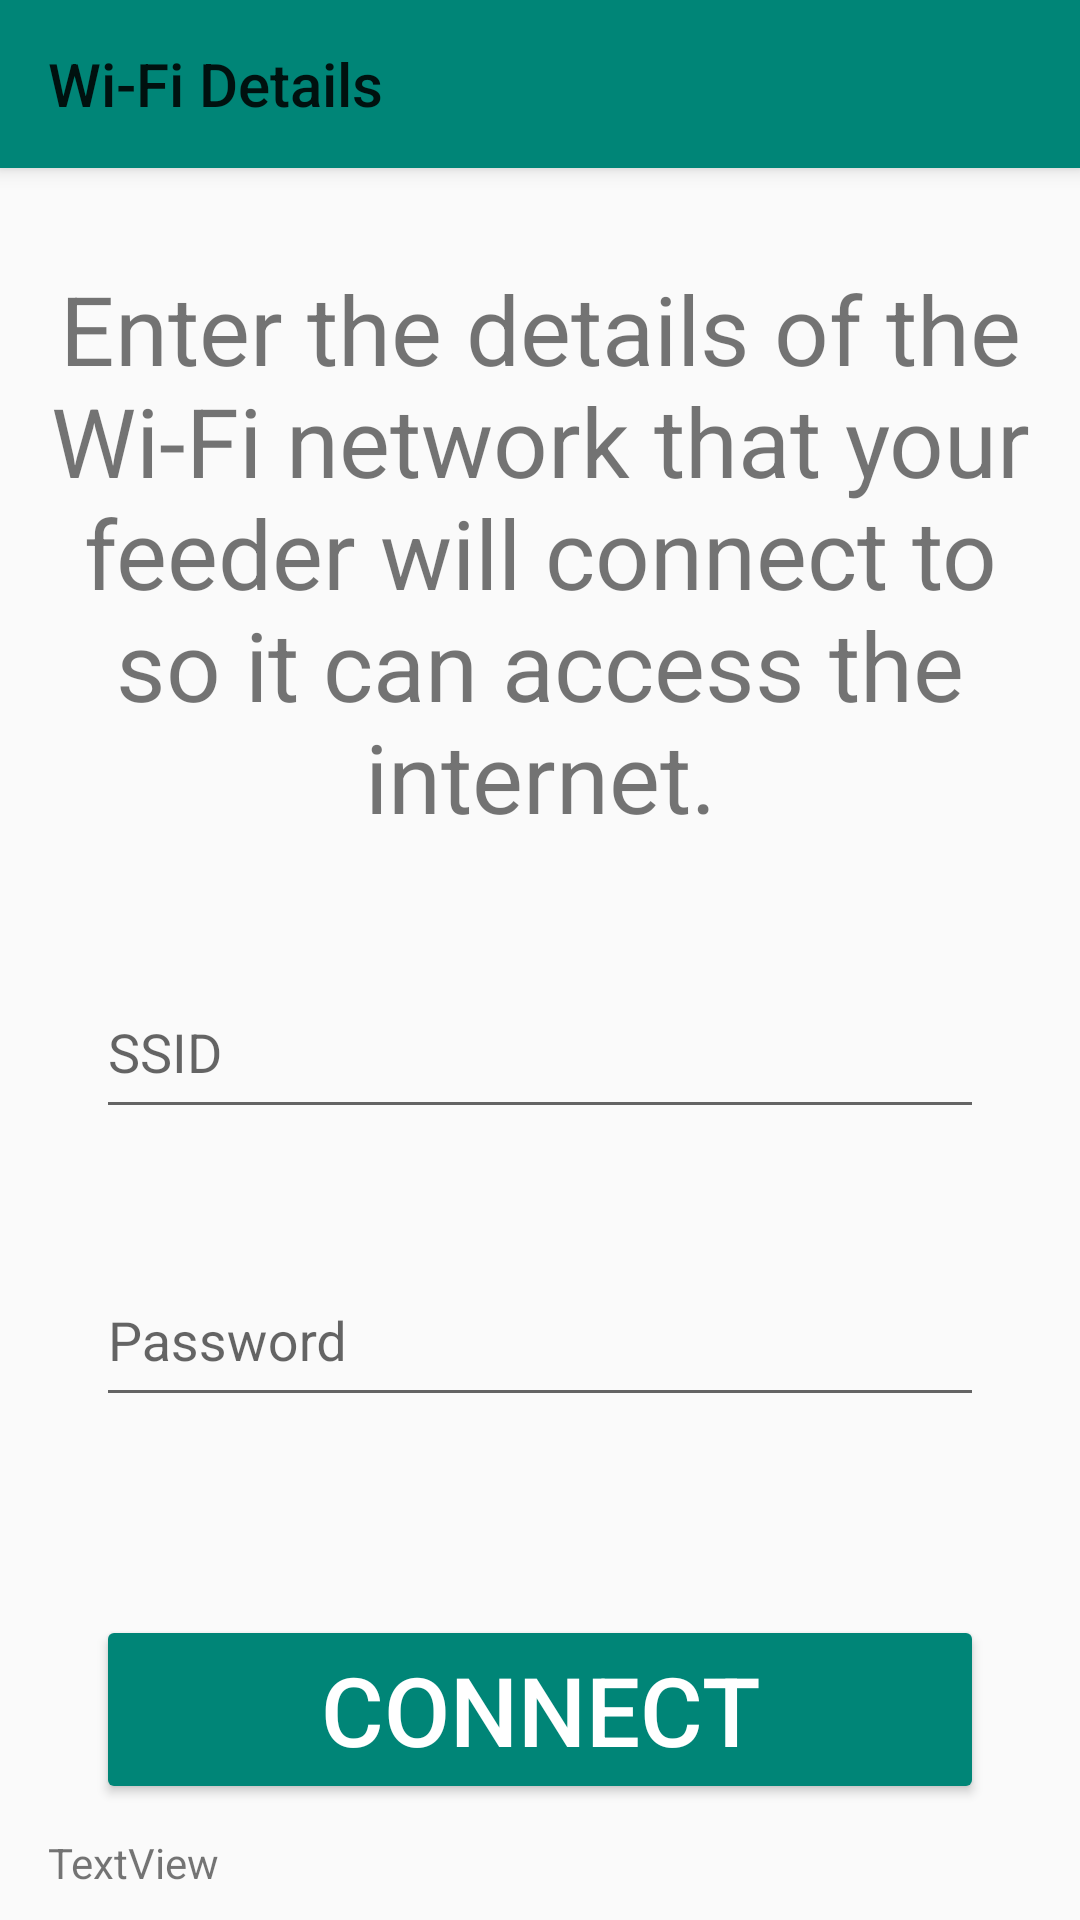

Produce the Android XML layout that renders to this screen, including the resource entries it uses.
<!-- AndroidManifest.xml: application theme Theme.FeedTheBeast -->
<!-- res/layout/activity_wifi_details.xml -->
<?xml version="1.0" encoding="utf-8"?>
<androidx.constraintlayout.widget.ConstraintLayout xmlns:android="http://schemas.android.com/apk/res/android"
    xmlns:app="http://schemas.android.com/apk/res-auto"
    xmlns:tools="http://schemas.android.com/tools"
    android:layout_width="match_parent"
    android:layout_height="match_parent"
    tools:context=".WiFiDetails">

    <androidx.appcompat.widget.Toolbar
        android:id="@+id/tb_WiFiDetails"
        android:layout_width="0dp"
        android:layout_height="wrap_content"
        android:background="?attr/colorAccent"
        android:elevation="4dp"
        android:minHeight="?attr/actionBarSize"
        app:layout_constraintEnd_toEndOf="parent"
        app:layout_constraintStart_toStartOf="parent"
        app:layout_constraintTop_toTopOf="parent"
        app:title="Wi-Fi Details" />

    <TextView
        android:id="@+id/tv_WiFiDetails_Title"
        android:layout_width="0dp"
        android:layout_height="wrap_content"
        android:layout_marginStart="8dp"
        android:layout_marginTop="32dp"
        android:layout_marginEnd="8dp"
        android:text="@string/enterwifidetails"
        android:textAlignment="center"
        android:textSize="32sp"
        app:layout_constraintEnd_toEndOf="parent"
        app:layout_constraintHorizontal_bias="0.0"
        app:layout_constraintStart_toStartOf="parent"
        app:layout_constraintTop_toBottomOf="@+id/tb_WiFiDetails" />

    <com.google.android.material.textfield.TextInputLayout
        android:id="@+id/til_WiFiDetails_SSID"
        android:layout_width="0dp"
        android:layout_height="64dp"
        android:layout_marginStart="32dp"
        android:layout_marginTop="32dp"
        android:layout_marginEnd="32dp"
        app:layout_constraintEnd_toEndOf="parent"
        app:layout_constraintHorizontal_bias="0.0"
        app:layout_constraintStart_toStartOf="parent"
        app:layout_constraintTop_toBottomOf="@+id/tv_WiFiDetails_Title">

        <com.google.android.material.textfield.TextInputEditText
            android:id="@+id/tiet_WiFiDetails_SSID"
            android:layout_width="match_parent"
            android:layout_height="match_parent"
            android:digits="@string/alphanumericcustom"
            android:drawableEnd="@drawable/ic_username"
            android:hint="@string/ssid"
            android:inputType="text"
            android:maxLength="64"
            android:singleLine="true" />
    </com.google.android.material.textfield.TextInputLayout>

    <com.google.android.material.textfield.TextInputLayout
        android:id="@+id/til_WiFiDetails_Password"
        android:layout_width="0dp"
        android:layout_height="64dp"
        android:layout_marginStart="32dp"
        android:layout_marginTop="32dp"
        android:layout_marginEnd="32dp"
        app:layout_constraintEnd_toEndOf="parent"
        app:layout_constraintHorizontal_bias="0.0"
        app:layout_constraintStart_toStartOf="parent"
        app:layout_constraintTop_toBottomOf="@+id/til_WiFiDetails_SSID">

        <com.google.android.material.textfield.TextInputEditText
            android:id="@+id/tiet_WiFiDetails_Password"
            android:layout_width="match_parent"
            android:layout_height="match_parent"
            android:drawableEnd="@drawable/ic_password"
            android:hint="@string/password"
            android:inputType="textPassword"
            android:maxLength="64"
            android:singleLine="true" />

    </com.google.android.material.textfield.TextInputLayout>

    <ProgressBar
        android:id="@+id/pb_WiFiDetails"
        style="?android:attr/progressBarStyle"
        android:layout_width="50dp"
        android:layout_height="50dp"
        android:layout_marginTop="8dp"
        android:visibility="invisible"
        app:layout_constraintEnd_toEndOf="parent"
        app:layout_constraintStart_toStartOf="parent"
        app:layout_constraintTop_toBottomOf="@+id/til_WiFiDetails_Password" />

    <Button
        android:id="@+id/btn_WiFiDetails"
        style="@style/Widget.AppCompat.Button.Colored"
        android:layout_width="0dp"
        android:layout_height="wrap_content"
        android:layout_marginStart="32dp"
        android:layout_marginTop="8dp"
        android:layout_marginEnd="32dp"
        android:text="@string/connect"
        android:textSize="32sp"
        app:layout_constraintEnd_toEndOf="parent"
        app:layout_constraintHorizontal_bias="0.0"
        app:layout_constraintStart_toStartOf="parent"
        app:layout_constraintTop_toBottomOf="@+id/pb_WiFiDetails" />

    <TextView
        android:id="@+id/tv_WiFiInfo"
        android:layout_width="0dp"
        android:layout_height="wrap_content"
        android:layout_marginStart="16dp"
        android:layout_marginEnd="16dp"
        android:text="@string/wifiinfo"
        app:layout_constraintBottom_toBottomOf="parent"
        app:layout_constraintEnd_toEndOf="parent"
        app:layout_constraintHorizontal_bias="1.0"
        app:layout_constraintStart_toStartOf="parent"
        app:layout_constraintTop_toBottomOf="@+id/btn_WiFiDetails" />

</androidx.constraintlayout.widget.ConstraintLayout>
<!-- resources referenced by this layout -->
<resources>
  <string name="alphanumericcustom">abcdefghijklmnopqrstuvwxyzABCDEFGHIJKLMNOPQRSTUVWXYZ 0123456789-_.\'</string>
  <string name="connect">Connect</string>
  <string name="enterwifidetails">Enter the details of the Wi-Fi network that your feeder will connect to so it can access the internet.</string>
  <string name="password">Password</string>
  <string name="ssid">SSID</string>
  <string name="wifiinfo">TextView</string>
  <style name="Theme.FeedTheBeast" parent="Theme.AppCompat.Light.NoActionBar">
  
      </style>
</resources>
